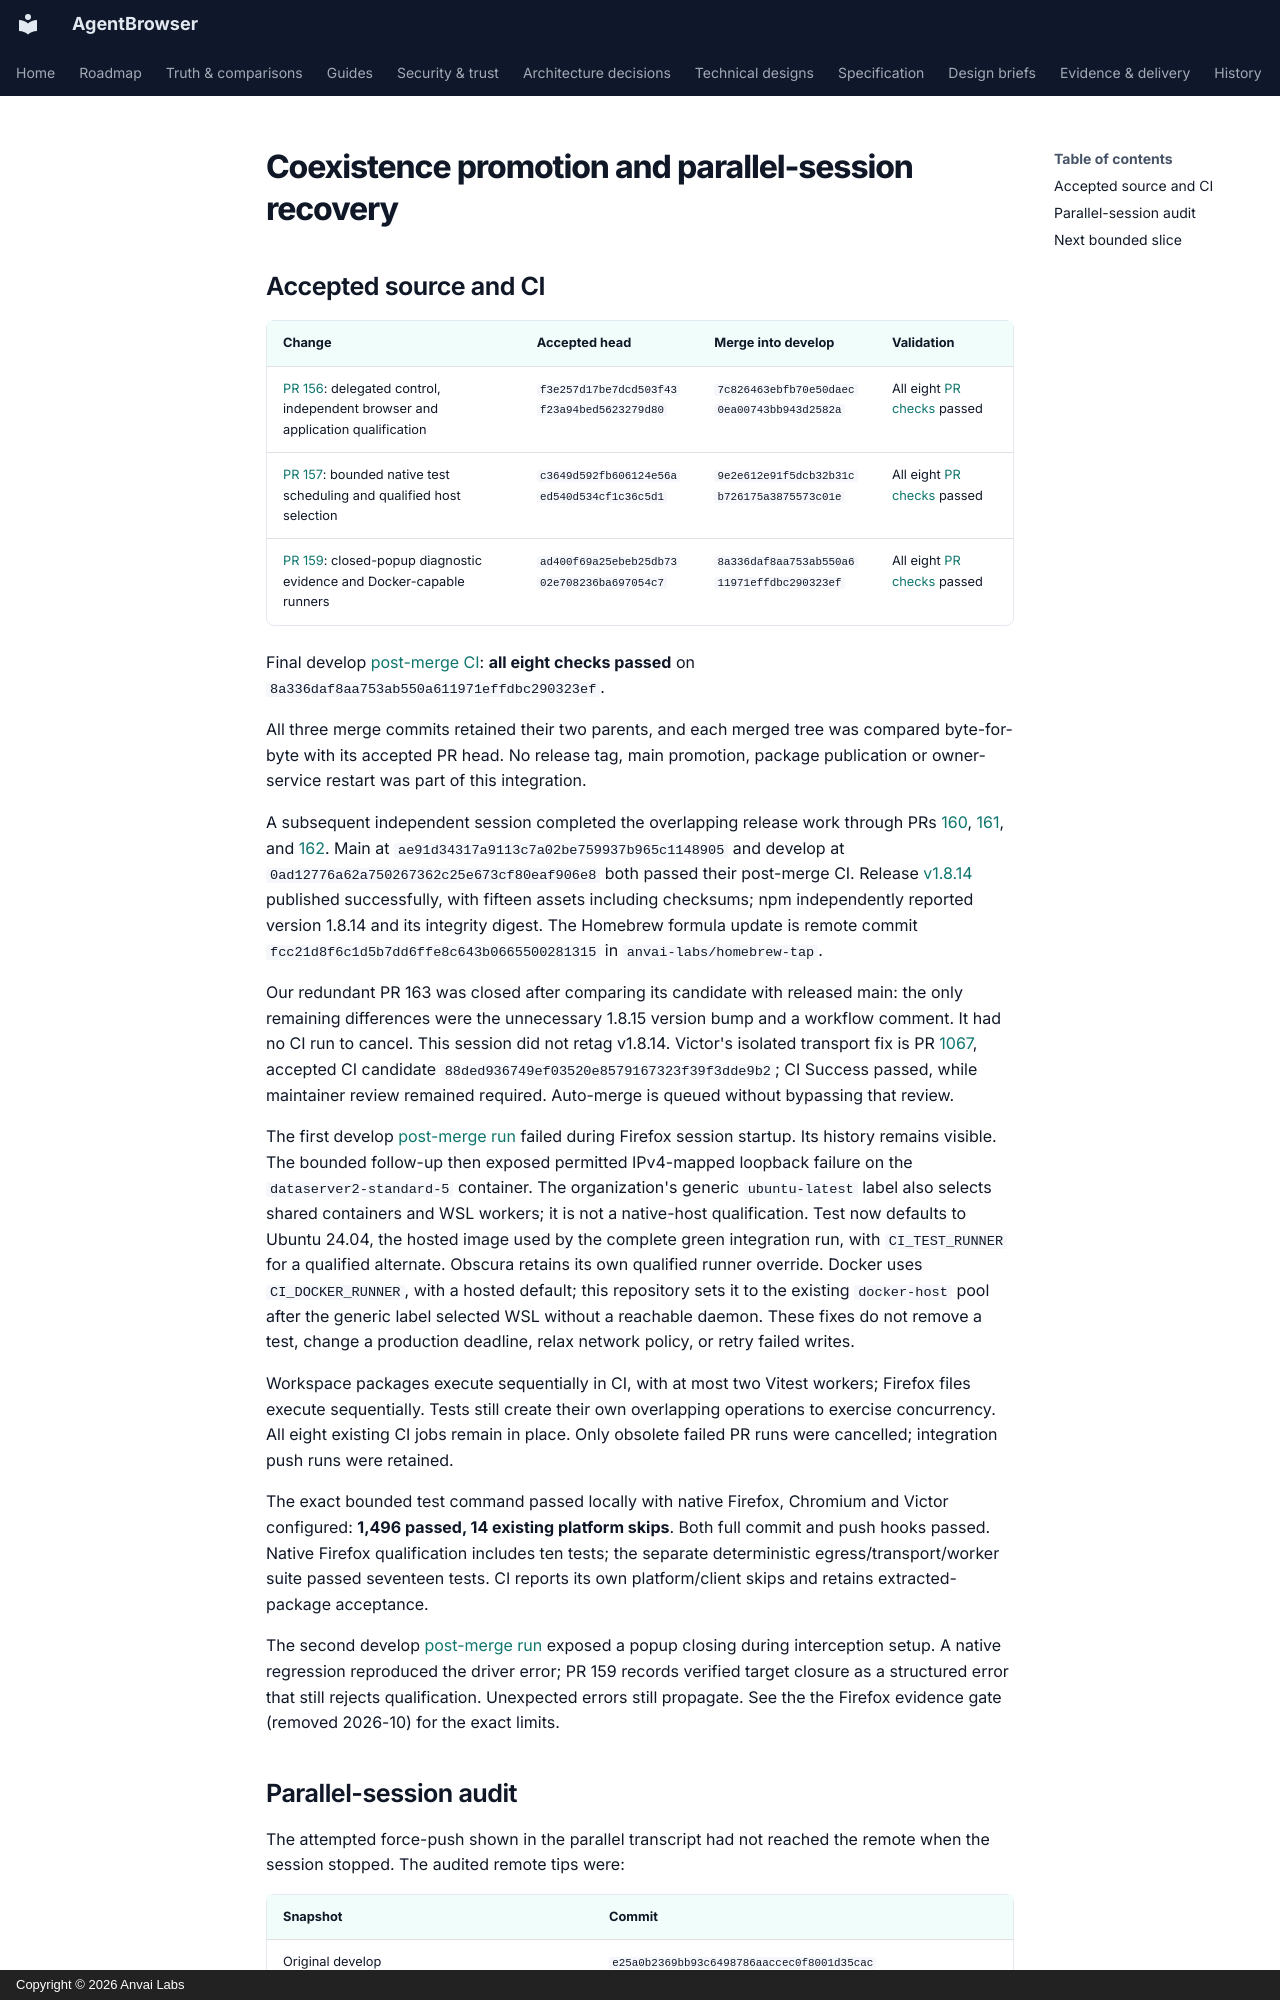

repository: anvai-labs/agentbrowser · page: evidence/coexistence-promotion/index.html · generator: mkdocs · copyright: Copyright © 2026 Anvai Labs

# Coexistence promotion and parallel-session recovery

## Accepted source and CI

| Change | Accepted head | Merge into develop | Validation |
| --- | --- | --- | --- |
| [PR 156](https://github.com/anvai-labs/agentbrowser/pull/156): delegated control, independent browser and application qualification | `f3e257d17be7dcd503f43f23a94bed5623279d80` | `7c826463ebfb70e50daec0ea00743bb943d2582a` | All eight [PR checks](https://github.com/anvai-labs/agentbrowser/actions/runs/34982405862) passed |
| [PR 157](https://github.com/anvai-labs/agentbrowser/pull/157): bounded native test scheduling and qualified host selection | `c3649d592fb606124e56aed540d534cf1c36c5d1` | `9e2e612e91f5dcb32b31cb726175a3875573c01e` | All eight [PR checks](https://github.com/anvai-labs/agentbrowser/actions/runs/34985332187) passed |
| [PR 159](https://github.com/anvai-labs/agentbrowser/pull/159): closed-popup diagnostic evidence and Docker-capable runners | `ad400f69a25ebeb25db7302e708236ba697054c7` | `8a336daf8aa753ab550a611971effdbc290323ef` | All eight [PR checks](https://github.com/anvai-labs/agentbrowser/actions/runs/34993531194) passed |

Final develop [post-merge CI](https://github.com/anvai-labs/agentbrowser/actions/runs/34994841533):
**all eight checks passed** on `8a336daf8aa753ab550a611971effdbc290323ef`.

All three merge commits retained their two parents, and each merged tree was compared
byte-for-byte with its accepted PR head. No release tag, main promotion, package
publication or owner-service restart was part of this integration.

A subsequent independent session completed the overlapping release work through
PRs [160](https://github.com/anvai-labs/agentbrowser/pull/160),
[161](https://github.com/anvai-labs/agentbrowser/pull/161), and
[162](https://github.com/anvai-labs/agentbrowser/pull/162). Main at
`ae91d34317a9113c7a02be759937b965c1148905` and develop at
`0ad12776a62a750267362c25e673cf80eaf906e8` both passed their post-merge CI.
Release [v1.8.14](https://github.com/anvai-labs/agentbrowser/releases/tag/v1.8.14)
published successfully, with fifteen assets including checksums; npm independently
reported version 1.8.14 and its integrity digest. The Homebrew formula update is
remote commit `fcc21d8f6c1d5b7dd6ffe8c643b0665500281315` in `anvai-labs/homebrew-tap`.

Our redundant PR 163 was closed after comparing its candidate with released main:
the only remaining differences were the unnecessary 1.8.15 version bump and a
workflow comment. It had no CI run to cancel. This session did not retag v1.8.14.
Victor's isolated transport fix is PR
[1067](https://github.com/anvai-labs/victor/pull/1067), accepted CI candidate
`88ded936749ef03520e8579167323f39f3dde9b2`; CI Success passed, while maintainer
review remained required. Auto-merge is queued without bypassing that review.

The first develop [post-merge run](https://github.com/anvai-labs/agentbrowser/actions/runs/34982827120)
failed during Firefox session startup. Its history remains visible. The bounded
follow-up then exposed permitted IPv4-mapped loopback failure on the
`dataserver2-standard-5` container. The organization's generic `ubuntu-latest`
label also selects shared containers and WSL workers; it is not a native-host
qualification. Test now defaults to Ubuntu 24.04, the hosted image used by the
complete green integration run, with `CI_TEST_RUNNER` for a qualified alternate.
Obscura retains its own qualified runner override. Docker uses `CI_DOCKER_RUNNER`,
with a hosted default; this repository sets it to the existing `docker-host` pool
after the generic label selected WSL without a reachable daemon. These fixes do not remove a test,
change a production deadline, relax network policy, or retry failed writes.

Workspace packages execute sequentially in CI, with at most two Vitest workers;
Firefox files execute sequentially. Tests still create their own overlapping
operations to exercise concurrency. All eight existing CI jobs remain in place.
Only obsolete failed PR runs were cancelled; integration push runs were retained.

The exact bounded test command passed locally with native Firefox, Chromium and
Victor configured: **1,496 passed, 14 existing platform skips**. Both full commit
and push hooks passed. Native Firefox qualification includes ten tests; the
separate deterministic egress/transport/worker suite passed seventeen tests.
CI reports its own platform/client skips and retains extracted-package acceptance.

The second develop [post-merge run](https://github.com/anvai-labs/agentbrowser/actions/runs/34986768453)
exposed a popup closing during interception setup. A native regression reproduced
the driver error; PR 159 records verified target closure as a structured error
that still rejects qualification. Unexpected errors still propagate. See the
the Firefox evidence gate (removed 2026-10) for the exact limits.
